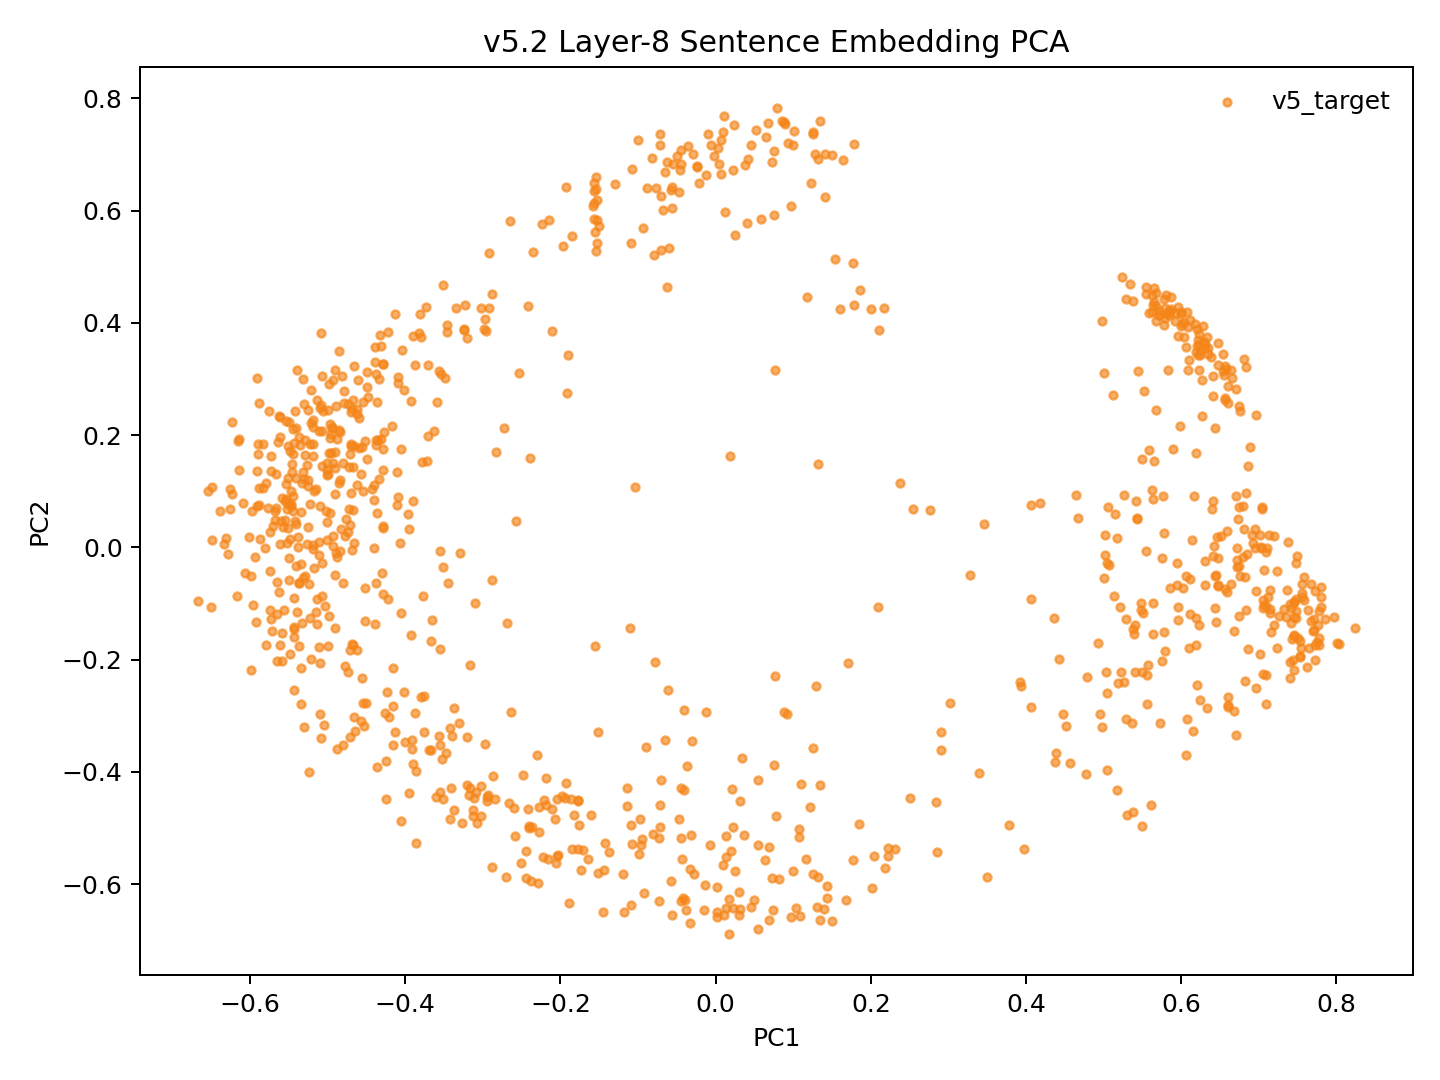

Values plotted in this chart, from the file beside it:
model_key	point_id	language_script	group	x	y	text_preview
v52_family_mean_conv5way_step44000	p0	dtp_Latn	v5_target	-0.1372	-0.5426	Songkuro ginayo lo?
v52_family_mean_conv5way_step44000	p1	eng_Latn	v5_target	-0.5004	0.1386	How big will it be?
v52_family_mean_conv5way_step44000	p2	dtp_Latn	v5_target	-0.044	-0.5546	Langad-langadon ku diya!
v52_family_mean_conv5way_step44000	p3	eng_Latn	v5_target	-0.4175	0.2157	My longing for you is killing me!
v52_family_mean_conv5way_step44000	p4	dtp_Latn	v5_target	0.4767	-0.403	Tuminongkiad oku id solinaid piginawaan …
v52_family_mean_conv5way_step44000	p5	eng_Latn	v5_target	-0.4481	0.2678	I recently broke up with my boyfriend of…
v52_family_mean_conv5way_step44000	p6	dtp_Latn	v5_target	0.3969	-0.5369	Nokoilo' oku papapanau do korita lolobi …
v52_family_mean_conv5way_step44000	p7	eng_Latn	v5_target	-0.3898	0.3768	I've been able to drive for more than tw…
v52_family_mean_conv5way_step44000	p8	dtp_Latn	v5_target	-0.3792	-0.2659	Luminabus i Tom.
v52_family_mean_conv5way_step44000	p9	eng_Latn	v5_target	-0.5136	-0.137	Tom was out.
v52_family_mean_conv5way_step44000	p10	dtp_Latn	v5_target	-0.1731	-0.5741	Manu oku poposolon di Tom.
v52_family_mean_conv5way_step44000	p11	eng_Latn	v5_target	-0.5579	0.03688	I want to make Tom jealous.
v52_family_mean_conv5way_step44000	p12	dtp_Latn	v5_target	0.01082	-0.6556	Orohian ko' do kumaau.
v52_family_mean_conv5way_step44000	p13	eng_Latn	v5_target	-0.5384	0.01814	You like swimming.
v52_family_mean_conv5way_step44000	p14	dtp_Latn	v5_target	0.06896	-0.6647	Au kou mangandad no sominggu?
v52_family_mean_conv5way_step44000	p15	eng_Latn	v5_target	-0.4018	0.2803	Couldn't you have just waited a week?
v52_family_mean_conv5way_step44000	p16	dtp_Latn	v5_target	0.1253	-0.5823	Osonong tomod ura tinan nu mantad doho.
v52_family_mean_conv5way_step44000	p17	eng_Latn	v5_target	-0.4938	0.2981	You're in better shape than I am.
v52_family_mean_conv5way_step44000	p18	dtp_Latn	v5_target	-0.2033	-0.5481	Mamadil oku kama dau.
v52_family_mean_conv5way_step44000	p19	eng_Latn	v5_target	-0.4852	0.1142	I'm gonna shoot him.
v52_family_mean_conv5way_step44000	p20	dtp_Latn	v5_target	0.1346	-0.6632	Nokoumbal kou nokorongou diti tangon no?
v52_family_mean_conv5way_step44000	p21	eng_Latn	v5_target	-0.4903	0.1698	Have you heard this story already?
v52_family_mean_conv5way_step44000	p22	dtp_Latn	v5_target	0.1428	-0.6043	Obuli ko' daa lumisok kaka ri?
v52_family_mean_conv5way_step44000	p23	eng_Latn	v5_target	-0.5662	0.1309	Can you keep a secret?
v52_family_mean_conv5way_step44000	p24	dtp_Latn	v5_target	0.2836	-0.4546	Apagon gatang ilo piano nga lobi apagon …
v52_family_mean_conv5way_step44000	p25	eng_Latn	v5_target	-0.4044	0.3509	A piano is expensive, but a car is more …
v52_family_mean_conv5way_step44000	p26	dtp_Latn	v5_target	0.1164	-0.5544	Minsingilo' ko' nangku boros Inggilis?
v52_family_mean_conv5way_step44000	p27	eng_Latn	v5_target	-0.4684	-0.004506	Do you study English?
v52_family_mean_conv5way_step44000	p28	dtp_Latn	v5_target	0.05452	-0.5311	Milo' oku daa mokianu kamus nu?
v52_family_mean_conv5way_step44000	p29	eng_Latn	v5_target	-0.5116	-0.1782	May I borrow your dictionary?
v52_family_mean_conv5way_step44000	p30	dtp_Latn	v5_target	0.01352	-0.6432	Otopot toi maso id jam nu?
v52_family_mean_conv5way_step44000	p31	eng_Latn	v5_target	-0.5115	0.01028	Is your watch correct?
v52_family_mean_conv5way_step44000	p32	dtp_Latn	v5_target	0.5376	-0.4716	Tinantu i pososoriuk nopo tumau sompomog…
v52_family_mean_conv5way_step44000	p33	eng_Latn	v5_target	-0.2966	0.3856	Some scientists predict that the world o…
v52_family_mean_conv5way_step44000	p34	dtp_Latn	v5_target	-0.1421	-0.5268	Manu ko' do apol?
v52_family_mean_conv5way_step44000	p35	eng_Latn	v5_target	-0.5539	0.0855	Do you like apples?
v52_family_mean_conv5way_step44000	p36	dtp_Latn	v5_target	-0.2209	-0.4494	Mada oku dii.
v52_family_mean_conv5way_step44000	p37	eng_Latn	v5_target	-0.434	0.1214	I don't think so.
v52_family_mean_conv5way_step44000	p38	dtp_Latn	v5_target	-0.2293	-0.5977	Olumis ilo wotik.
v52_family_mean_conv5way_step44000	p39	eng_Latn	v5_target	-0.5321	0.135	That's a pretty colour.
v52_family_mean_conv5way_step44000	p40	dtp_Latn	v5_target	0.1682	-0.6291	Au oku nokoilo nunu o taakan ku kosodop.
v52_family_mean_conv5way_step44000	p41	eng_Latn	v5_target	-0.4673	0.262	I can't remember what I ate last night.
v52_family_mean_conv5way_step44000	p42	dtp_Latn	v5_target	0.1774	-0.5569	Nokoumbal ko' minoi hilo'd Paris di gulu…
v52_family_mean_conv5way_step44000	p43	eng_Latn	v5_target	-0.4725	0.1426	Have you ever been to Paris?
v52_family_mean_conv5way_step44000	p44	dtp_Latn	v5_target	0.1495	-0.6661	Kikaraja isido dot oruhai sabaagi do man…
v52_family_mean_conv5way_step44000	p45	eng_Latn	v5_target	-0.4058	0.1754	She got a part-time job as a typist.
v52_family_mean_conv5way_step44000	p46	dtp_Latn	v5_target	0.4389	-0.3668	Manahak nopo do tunturu tokoro nga onuan…
v52_family_mean_conv5way_step44000	p47	eng_Latn	v5_target	-0.3346	0.4262	Give someone the little finger, and he w…
v52_family_mean_conv5way_step44000	p48	dtp_Latn	v5_target	-0.1521	-0.5807	Muhot oku diya po toruhai kio.
v52_family_mean_conv5way_step44000	p49	eng_Latn	v5_target	-0.4365	0.2593	I want to ask you one last favor.
v52_family_mean_conv5way_step44000	p50	dtp_Latn	v5_target	0.2227	-0.5364	Ih singa nopo nga wowoyoon hiri'd gowuto…
v52_family_mean_conv5way_step44000	p51	eng_Latn	v5_target	-0.3489	0.3024	The lion is the king of the jungle.
v52_family_mean_conv5way_step44000	p52	dtp_Latn	v5_target	-0.1184	-0.6506	Au tagal tikit.
v52_family_mean_conv5way_step44000	p53	eng_Latn	v5_target	-0.5187	0.003980	No tickets are needed.
v52_family_mean_conv5way_step44000	p54	dtp_Latn	v5_target	0.001741	-0.6584	Au tagal yahai ponongkiboros diolo.
v52_family_mean_conv5way_step44000	p55	eng_Latn	v5_target	-0.4896	0.2515	We don't need to talk to them.
v52_family_mean_conv5way_step44000	p56	dtp_Latn	v5_target	-0.238	-0.5937	Nunu binoli nu?
v52_family_mean_conv5way_step44000	p57	eng_Latn	v5_target	-0.4726	0.06895	What did you buy?
v52_family_mean_conv5way_step44000	p58	dtp_Latn	v5_target	-0.1853	-0.5382	Obulou ilo tawan.
v52_family_mean_conv5way_step44000	p59	eng_Latn	v5_target	-0.5381	-0.000252	The sky is blue.
... 987 more rows
